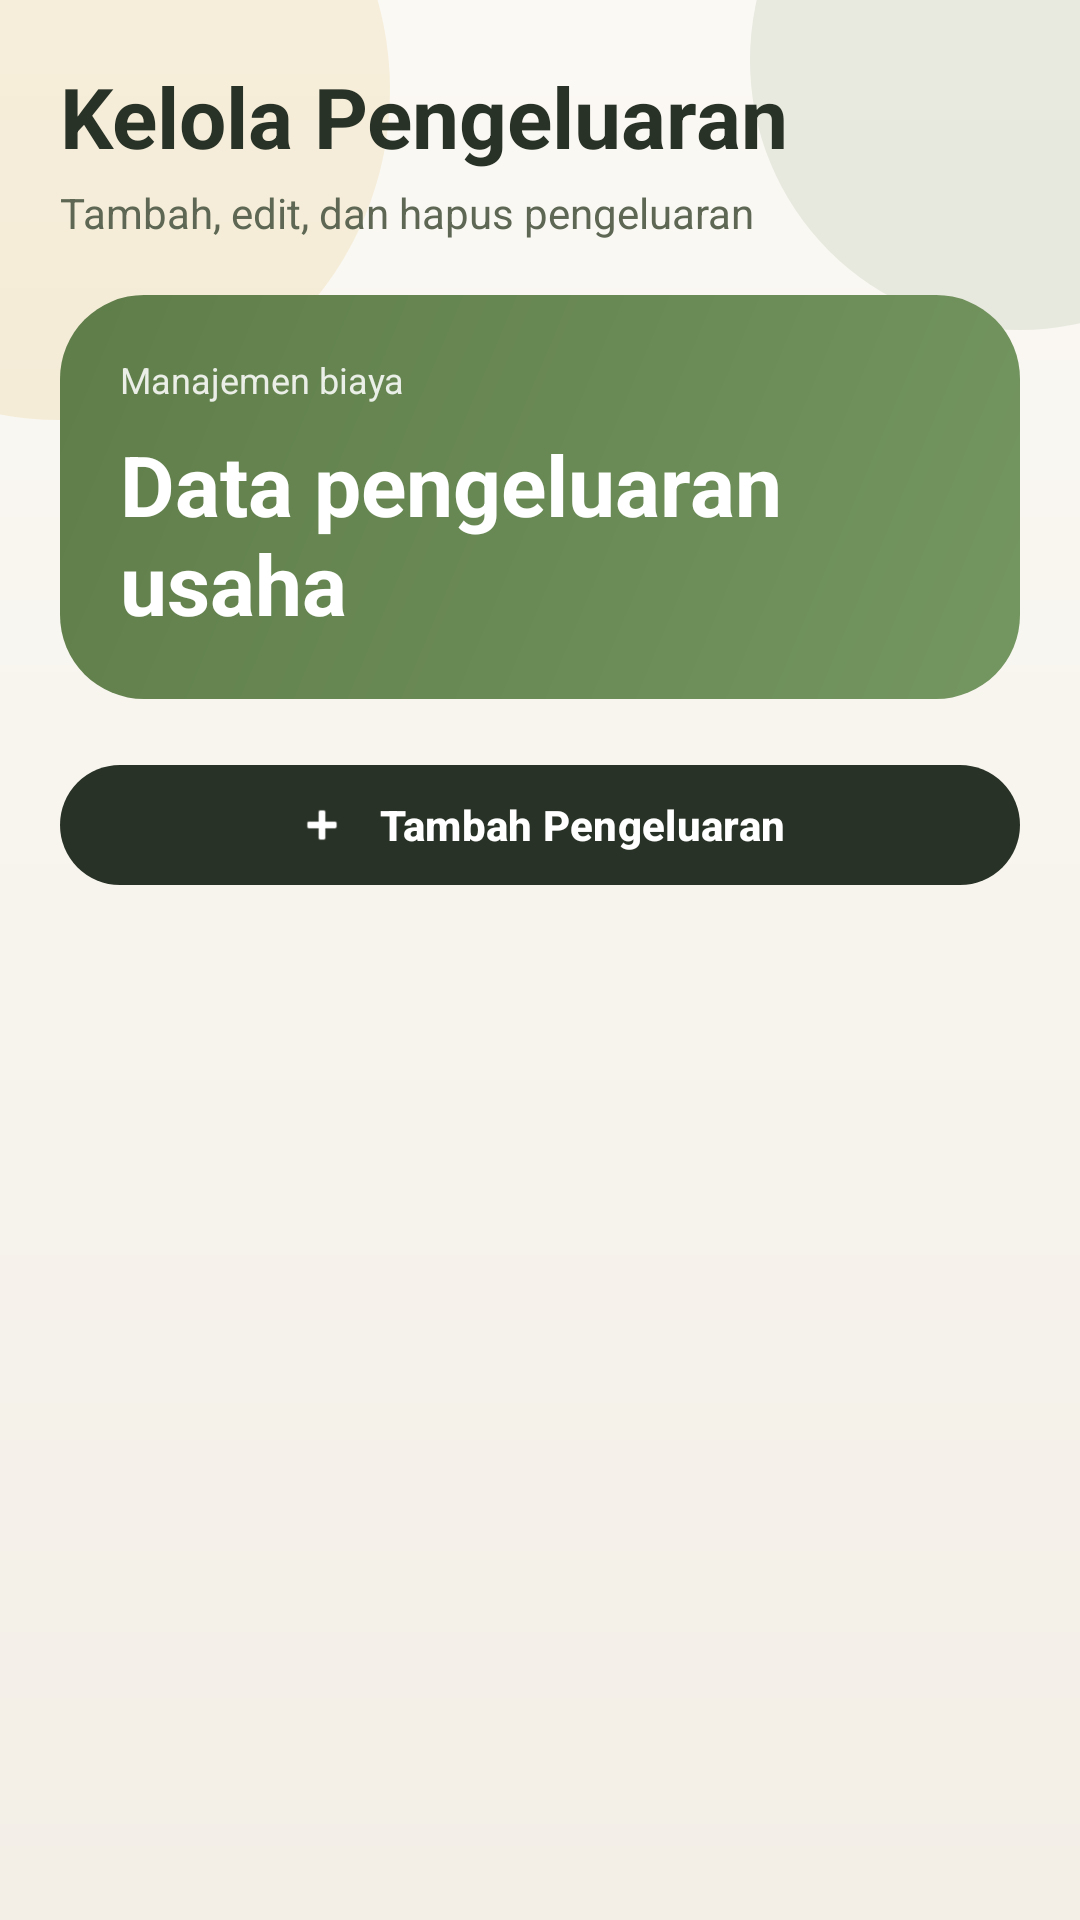

This screen was rendered from an Android layout file. Write that file and the resources it references.
<!-- AndroidManifest.xml: application theme Theme.SiTahu -->
<!-- res/layout/fragment_pengeluaran.xml -->
<?xml version="1.0" encoding="utf-8"?>
<LinearLayout xmlns:android="http://schemas.android.com/apk/res/android"
    xmlns:app="http://schemas.android.com/apk/res-auto"
    android:layout_width="match_parent"
    android:layout_height="match_parent"
    android:background="@drawable/bg_app_screen"
    android:orientation="vertical"
    android:padding="20dp">

    <TextView
        android:layout_width="wrap_content"
        android:layout_height="wrap_content"
        android:text="Kelola Pengeluaran"
        android:textColor="@color/text_primary"
        android:textSize="28sp"
        android:textStyle="bold" />

    <TextView
        android:layout_width="wrap_content"
        android:layout_height="wrap_content"
        android:layout_marginTop="4dp"
        android:text="Tambah, edit, dan hapus pengeluaran"
        android:textColor="@color/text_secondary"
        android:textSize="14sp" />

    <LinearLayout
        android:layout_width="match_parent"
        android:layout_height="wrap_content"
        android:layout_marginTop="18dp"
        android:background="@drawable/bg_summary_panel"
        android:orientation="vertical"
        android:padding="20dp">

        <TextView
            android:layout_width="wrap_content"
            android:layout_height="wrap_content"
            android:text="Manajemen biaya"
            android:textColor="#DDFFFFFF"
            android:textSize="12sp" />

        <TextView
            android:layout_width="wrap_content"
            android:layout_height="wrap_content"
            android:layout_marginTop="8dp"
            android:text="Data pengeluaran usaha"
            android:textColor="@android:color/white"
            android:textSize="28sp"
            android:textStyle="bold" />
    </LinearLayout>

    <com.google.android.material.button.MaterialButton
        android:id="@+id/btnTambahPengeluaran"
        android:layout_width="match_parent"
        android:layout_height="wrap_content"
        android:layout_marginTop="18dp"
        android:text="Tambah Pengeluaran"
        android:textAllCaps="false"
        android:textStyle="bold"
        app:backgroundTint="@color/text_primary"
        app:cornerRadius="20dp"
        app:icon="@android:drawable/ic_input_add"
        app:iconGravity="textStart"
        app:iconPadding="10dp" />

    <androidx.recyclerview.widget.RecyclerView
        android:id="@+id/rvPengeluaran"
        android:layout_width="match_parent"
        android:layout_height="0dp"
        android:layout_marginTop="16dp"
        android:layout_weight="1"
        android:clipToPadding="false"
        android:paddingBottom="24dp" />
</LinearLayout>
<!-- resources referenced by this layout -->
<resources>
  <color name="text_primary">#293226</color>
  <color name="text_secondary">#5D6754</color>
  <!-- drawable bg_app_screen (drawable) -->
  <?xml version="1.0" encoding="utf-8"?>
  <layer-list xmlns:android="http://schemas.android.com/apk/res/android">
      <item>
          <shape android:shape="rectangle">
              <gradient
                  android:angle="270"
                  android:endColor="#F3EFE7"
                  android:startColor="#FBF9F4" />
          </shape>
      </item>
      <item android:gravity="top|start" android:width="220dp" android:height="220dp" android:left="-90dp" android:top="-80dp">
          <shape android:shape="oval">
              <solid android:color="#2AD8B856" />
          </shape>
      </item>
      <item android:gravity="top|end" android:width="180dp" android:height="180dp" android:right="-70dp" android:top="-70dp">
          <shape android:shape="oval">
              <solid android:color="#1F5F7D49" />
          </shape>
      </item>
  </layer-list>
  <!-- drawable bg_summary_panel (drawable) -->
  <?xml version="1.0" encoding="utf-8"?>
  <shape xmlns:android="http://schemas.android.com/apk/res/android">
      <gradient android:startColor="@color/green_primary" android:endColor="@color/green_secondary" android:angle="315"/>
      <corners android:radius="28dp"/>
  </shape>
  <style name="Theme.SiTahu" parent="Base.Theme.SiTahu" />
  <color name="green_primary">#5F7D49</color>
  <color name="green_secondary">#749660</color>
  <style name="Base.Theme.SiTahu" parent="Theme.Material3.Light.NoActionBar">
          <item name="colorPrimary">@color/green_primary</item>
          <item name="colorOnPrimary">@color/white</item>
          <item name="colorSecondary">@color/gold_primary</item>
          <item name="colorSurface">@color/bg_shell</item>
          <item name="android:statusBarColor">@color/bg_base</item>
          <item name="android:navigationBarColor">@color/bg_shell</item>
          <item name="android:windowBackground">@color/bg_base</item>
          <item name="android:textColorPrimary">@color/text_primary</item>
          <item name="android:textColorSecondary">@color/text_secondary</item>
          <item name="android:forceDarkAllowed" tools:targetApi="q">false</item>
      </style>
  <color name="white">#FFFFFFFF</color>
  <color name="gold_primary">#D8B856</color>
  <color name="bg_shell">#FCFBF7</color>
  <color name="bg_base">#F7F4ED</color>
</resources>
